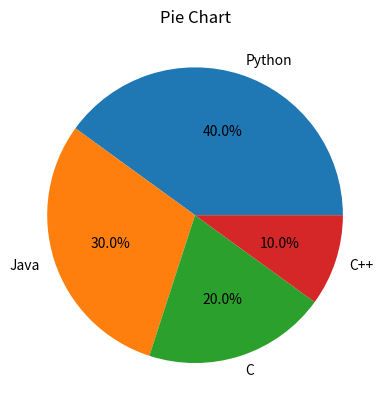

The script that saved this image:
import matplotlib.pyplot as plt

labels = ["Python", "Java", "C", "C++"]
sizes = [40, 30, 20, 10]

plt.pie(sizes, labels=labels, autopct="%1.1f%%")
plt.title("Pie Chart")
plt.show()
